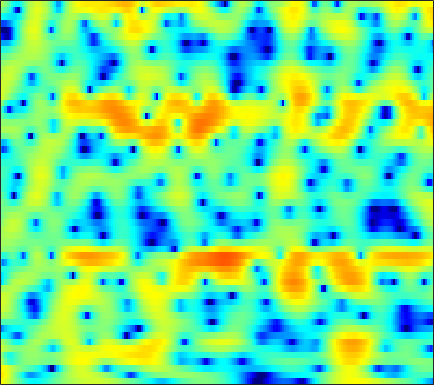

Source data for this figure (header and first rows):
5.8846, 5.3301, 4.5266, 3.6498, 2.9523, 1.9692, 0.92899, 0.12088, -0.98518, -2.0927, -3.1686, -3.931, -4.8295, -5.5257, -5.8861, -6.1333, -6.1252, -5.9702, -5.5949, -5.0604, -4.443, -3.9537, -3.2795, -2.601
7.121, 6.439, 5.439, 4.33, 3.421, 2.1, 0.6391, -0.5556, -2.283, -4.165, -6.171, -7.697, -9.537, -10.71, -10.91, -10.41, -9.508, -8.764, -7.812, -6.937, -6.137, -5.569, -4.822, -4.057
6.534, 5.886, 5.004, 4.12, 3.47, 2.626, 1.822, 1.251, 0.5351, -0.1327, -0.7597, -1.204, -1.766, -2.312, -2.724, -3.31, -3.994, -4.602, -5.597, -6.917, -8.795, -10.82, -15.17, -25.65
2.497, 0.9726, -1.131, -2.97, -3.799, -3.87, -3.138, -2.42, -1.513, -0.7675, -0.2104, 0.09547, 0.3745, 0.5201, 0.5567, 0.5171, 0.3808, 0.2318, -0.0004689, -0.2563, -0.5161, -0.6904, -0.8345, -0.824
0.8709, -0.7079, -2.798, -4.394, -4.873, -4.483, -3.46, -2.629, -1.627, -0.8093, -0.1735, 0.1935, 0.5565, 0.789, 0.8854, 0.9161, 0.8359, 0.7225, 0.525, 0.3017, 0.07343, -0.07514, -0.199, -0.2026
3.627, 2.856, 1.918, 1.13, 0.6561, 0.2019, -0.02849, -0.07893, -0.01268, 0.1744, 0.4326, 0.6452, 0.9037, 1.088, 1.155, 1.128, 0.9136, 0.603, -0.03079, -0.957, -2.251, -3.508, -5.597, -7.879
2.146, 1.288, 0.1133, -1.13, -2.131, -3.51, -4.768, -5.418, -5.498, -4.608, -3.209, -2.109, -0.798, 0.2621, 0.877, 1.474, 1.813, 1.878, 1.707, 1.254, 0.5326, -0.1548, -1.18, -2.049
-5.846, -6.089, -6.413, -7.014, -7.784, -9.367, -11.68, -13.57, -14.11, -11.35, -8.133, -6.147, -4.029, -2.396, -1.426, -0.3975, 0.3935, 0.8625, 1.337, 1.669, 1.896, 2.023, 2.175, 2.346
-12.73, -10.33, -8.331, -7.184, -6.668, -6.274, -6.061, -5.915, -5.649, -5.217, -4.612, -4.1, -3.407, -2.698, -2.176, -1.506, -0.8869, -0.4345, 0.1601, 0.7382, 1.285, 1.667, 2.143, 2.578
-2.504, -2.516, -2.465, -2.417, -2.412, -2.477, -2.618, -2.764, -3.009, -3.287, -3.57, -3.779, -4.031, -4.2, -4.212, -4.016, -3.588, -3.111, -2.308, -1.38, -0.4076, 0.3094, 1.205, 2.005
2.118, 1.844, 1.46, 1.01, 0.6198, 0.01177, -0.7006, -1.311, -2.249, -3.364, -4.706, -5.861, -7.621, -9.743, -11.54, -13.49, -13.18, -11.36, -8.443, -5.824, -3.611, -2.186, -0.5437, 0.8206
3.728, 3.413, 2.901, 2.27, 1.701, 0.8063, -0.2639, -1.201, -2.627, -4.296, -6.233, -7.831, -10.17, -12.84, -14.92, -16.93, -16.53, -14.61, -11.42, -8.402, -5.793, -4.097, -2.141, -0.4999
4.041, 3.794, 3.339, 2.736, 2.178, 1.267, 0.1113, -0.9289, -2.574, -4.547, -6.972, -9.202, -12.72, -16.93, -19.64, -18.98, -15.63, -13.18, -10.38, -8.031, -5.945, -4.514, -2.785, -1.236
3.584, 3.475, 3.24, 2.894, 2.547, 1.941, 1.142, 0.3986, -0.8435, -2.343, -4.173, -5.734, -7.95, -10.26, -11.5, -11.48, -10.34, -9.328, -8.036, -6.875, -5.78, -4.931, -3.749, -2.449
1.367, 1.46, 1.726, 2.025, 2.2, 2.316, 2.284, 2.132, 1.725, 1.137, 0.4533, -0.1547, -1.001, -1.782, -2.402, -3.154, -3.802, -4.36, -5.411, -6.756, -8.45, -9.657, -9.638, -7.213
-8.394, -6.244, -3.288, -1.106, 0.1075, 1.29, 2.06, 2.432, 2.745, 2.816, 2.706, 2.524, 2.176, 1.785, 1.399, 0.6973, -0.1839, -0.9782, -2.307, -4.104, -6.385, -8.051, -8.568, -6.441
-7.556, -6.561, -4.759, -3.072, -1.997, -0.8062, 0.07336, 0.5757, 1.128, 1.525, 1.758, 1.877, 1.928, 1.827, 1.749, 1.542, 1.174, 0.8646, 0.4201, -0.09765, -0.5216, -0.7188, -0.7871, -0.6121
-4.374, -4.66, -4.542, -3.975, -3.448, -2.718, -2.056, -1.633, -1.237, -0.8643, -0.5135, -0.1788, 0.2662, 0.5819, 0.8326, 1.147, 1.322, 1.338, 1.274, 1.158, 1.023, 0.9191, 0.8452, 0.8496
-9.662, -11.97, -10.1, -6.969, -5.269, -3.947, -3.377, -3.347, -3.845, -4.565, -4.76, -4.257, -2.825, -1.076, -0.03282, 0.9822, 1.664, 1.913, 1.909, 1.64, 1.107, 0.625, 0.07949, -0.1135
-3.303, -4.284, -4.008, -2.834, -2.079, -1.543, -1.812, -2.633, -4.631, -8.609, -14.21, -10.98, -5.313, -1.783, 0.04864, 1.556, 2.33, 2.555, 2.347, 1.468, -0.1958, -2.155, -6.614, -15.38
1.043, 0.7704, 0.5409, 0.3999, 0.2849, 0.08401, -0.272, -0.658, -1.181, -1.675, -1.868, -1.794, -1.25, -0.5222, -0.07125, 0.4736, 0.7418, 0.7484, 0.5074, -0.07536, -0.9364, -1.742, -2.813, -3.337
1.474, 1.456, 1.402, 1.315, 1.231, 1.056, 0.8518, 0.6689, 0.3668, 0.107, -0.1071, -0.2568, -0.4041, -0.4363, -0.4903, -0.5253, -0.5414, -0.5912, -0.6863, -0.783, -0.9214, -1.018, -1.092, -1.094
1.64, 1.835, 2.022, 2.127, 2.151, 2.092, 1.935, 1.758, 1.415, 0.992, 0.4812, 0.08611, -0.5205, -1.138, -1.507, -1.932, -2.124, -2.115, -1.94, -1.636, -1.318, -1.089, -0.8385, -0.6845
1.409, 1.91, 2.454, 2.833, 2.997, 3.079, 2.97, 2.768, 2.357, 1.706, 0.8076, -0.04075, -1.431, -3.189, -4.668, -6.512, -7.32, -6.756, -5.148, -3.517, -2.16, -1.384, -0.656, -0.2215
0.09967, 1.026, 1.968, 2.618, 2.933, 3.159, 3.168, 3.028, 2.657, 2.03, 1.093, 0.1235, -1.524, -3.939, -6.424, -10.99, -14.16, -11.12, -6.836, -4.03, -2.154, -1.177, -0.3091, 0.1882
-1.022, -0.1694, 0.6784, 1.259, 1.572, 1.825, 1.953, 1.956, 1.822, 1.571, 1.173, 0.7379, 0.04473, -0.7659, -1.38, -2.027, -2.335, -2.236, -1.822, -1.26, -0.7349, -0.4443, -0.1889, -0.1075
-0.7777, -0.5386, -0.3502, -0.2684, -0.2395, -0.182, -0.06557, 0.09636, 0.3793, 0.6783, 0.9546, 1.137, 1.24, 1.325, 1.313, 1.262, 1.198, 1.124, 0.9978, 0.8089, 0.4951, 0.1743, -0.3661, -0.9978
-0.3483, -0.7614, -1.529, -2.517, -3.353, -4.252, -4.433, -3.905, -2.553, -1.056, 0.2917, 1.159, 2.11, 2.784, 3.157, 3.456, 3.558, 3.483, 3.193, 2.635, 1.775, 0.8978, -0.6763, -2.773
-1.107, -1.889, -3.408, -5.742, -8.408, -14.74, -27.82, -14.06, -7.515, -3.832, -1.251, 0.1803, 1.758, 2.878, 3.528, 4.128, 4.418, 4.451, 4.221, 3.658, 2.745, 1.785, 0.06585, -2.296
-2.7, -3.193, -4.165, -5.368, -6.355, -7.434, -7.785, -7.381, -6.091, -4.422, -2.662, -1.353, 0.1552, 1.467, 2.264, 3.077, 3.587, 3.784, 3.777, 3.49, 2.916, 2.323, 1.352, 0.2587
-3.132, -3.383, -3.992, -4.887, -5.668, -6.818, -7.806, -8.272, -8.044, -6.642, -4.643, -3.061, -1.082, 0.5797, 1.615, 2.666, 3.416, 3.754, 3.951, 3.857, 3.492, 3.058, 2.297, 1.387
-2.549, -2.751, -3.325, -4.358, -5.46, -7.631, -11.15, -16.17, -31.61, -12.92, -6.98, -4.138, -1.36, 0.719, 1.903, 3.127, 3.96, 4.364, 4.624, 4.574, 4.236, 3.779, 2.9, 1.672
-2.715, -2.827, -3.155, -3.676, -4.199, -5.033, -5.875, -6.28, -6.164, -5.045, -3.413, -2.03, -0.4011, 1.068, 1.945, 2.93, 3.613, 3.959, 4.186, 4.144, 3.836, 3.411, 2.572, 1.376
-3.963, -4.005, -4.064, -4.037, -4.009, -3.868, -3.674, -3.381, -2.911, -2.238, -1.419, -0.7873, 0.1266, 0.9433, 1.516, 2.154, 2.659, 2.928, 3.139, 3.165, 2.979, 2.718, 2.18, 1.447
-6.384, -6.58, -6.407, -5.857, -5.259, -4.412, -3.555, -2.994, -2.257, -1.604, -0.9734, -0.5364, 0.0471, 0.5783, 0.992, 1.466, 1.909, 2.183, 2.46, 2.62, 2.644, 2.564, 2.337, 1.972
-12.78, -15.19, -13.37, -9.583, -7.333, -5.152, -3.593, -2.77, -1.939, -1.402, -1.079, -0.8493, -0.6723, -0.3557, -0.09351, 0.4117, 0.9624, 1.397, 1.917, 2.333, 2.631, 2.742, 2.771, 2.656
-8.262, -9.413, -8.577, -6.31, -4.652, -2.93, -1.827, -1.252, -0.976, -1.087, -1.597, -2.222, -3.136, -3.76, -3.702, -2.711, -1.269, -0.2066, 1.006, 1.893, 2.478, 2.758, 2.938, 2.973
-0.4842, -0.5693, -0.4261, -0.07507, 0.2641, 0.6372, 0.87, 0.8419, 0.4798, -0.3646, -1.821, -3.678, -7.435, -16.58, -22.87, -8.796, -3.92, -1.759, 0.09729, 1.161, 1.626, 1.714, 1.583, 1.356
1.533, 1.663, 1.756, 1.869, 1.894, 1.902, 1.846, 1.652, 1.326, 0.7251, -0.08758, -0.8834, -1.913, -2.689, -2.756, -2.105, -1.067, -0.3211, 0.3112, 0.4573, 0.02173, -0.7864, -2.541, -5.127
0.6426, 0.6836, 0.5829, 0.493, 0.4093, 0.3832, 0.3691, 0.3407, 0.333, 0.3, 0.1995, 0.1603, 0.1096, 0.1577, 0.3113, 0.5045, 0.7448, 0.8675, 0.8234, 0.463, -0.2786, -1.247, -3.123, -5.677
-1.359, -2.059, -3.054, -3.917, -4.169, -4.063, -3.721, -3.299, -2.921, -2.473, -2.146, -1.698, -1.223, -0.631, -0.1634, 0.3259, 0.7403, 0.9203, 1.019, 0.9151, 0.6136, 0.3488, -0.05656, -0.3232
-2.379, -4.594, -8.937, -16.02, -17.31, -11.81, -8.709, -7.644, -7.093, -7.084, -6.66, -6.099, -4.519, -2.916, -1.838, -0.5795, 0.2768, 0.7158, 1.056, 1.145, 1.006, 0.8616, 0.6935, 0.6874
1.197, -0.4634, -2.997, -5.369, -6.254, -6.287, -6.278, -6.825, -8.59, -13.1, -28.01, -16.79, -8.684, -4.545, -2.525, -0.6835, 0.486, 1.022, 1.301, 1.129, 0.5586, -0.215, -1.469, -2.563
4.127, 3.323, 2.216, 1.132, 0.3498, -0.6273, -1.684, -2.533, -3.868, -5.072, -5.696, -5.631, -4.526, -3.128, -2.259, -1.184, -0.3978, -0.04878, 0.06331, -0.2954, -1.238, -2.478, -5.341, -10.76
3.983, 3.639, 3.079, 2.444, 1.912, 1.107, 0.2453, -0.4115, -1.369, -2.269, -3.061, -3.547, -3.971, -4.163, -4.072, -3.711, -3.184, -2.758, -2.276, -2.01, -2.069, -2.227, -2.57, -2.745
3.412, 3.443, 3.331, 3.052, 2.742, 2.182, 1.473, 0.8047, -0.221, -1.485, -3.047, -4.344, -6.494, -8.768, -9.763, -9.266, -7.273, -5.729, -4.025, -2.792, -1.945, -1.52, -1.072, -0.697
2.683, 3.062, 3.356, 3.415, 3.315, 3.014, 2.487, 1.926, 0.9686, -0.3204, -2.039, -3.689, -6.753, -11.15, -14.71, -12.77, -8.267, -5.892, -3.7, -2.253, -1.296, -0.8455, -0.4812, -0.3239
1.57, 2.124, 2.643, 2.948, 3.044, 3.006, 2.779, 2.506, 1.959, 1.223, 0.3347, -0.4592, -1.516, -2.41, -2.786, -2.823, -2.373, -1.874, -1.244, -0.7717, -0.543, -0.53, -0.7814, -1.315
0.1762, 0.664, 1.185, 1.596, 1.833, 2.039, 2.138, 2.161, 2.076, 1.911, 1.687, 1.457, 1.185, 0.9345, 0.7962, 0.6798, 0.6221, 0.5936, 0.5162, 0.3324, -0.04056, -0.4597, -1.299, -2.53
-1.768, -1.429, -0.9812, -0.5261, -0.1842, 0.2606, 0.6941, 0.9857, 1.341, 1.64, 1.852, 1.97, 2.085, 2.134, 2.113, 2.062, 1.945, 1.797, 1.513, 1.111, 0.5559, 0.01386, -0.8802, -2.025
-4.87, -4.701, -4.328, -3.81, -3.317, -2.515, -1.642, -0.9909, -0.1173, 0.6621, 1.329, 1.775, 2.206, 2.512, 2.652, 2.707, 2.627, 2.479, 2.166, 1.726, 1.188, 0.7141, 0.0179, -0.7279
-9.768, -10.01, -9.99, -9.389, -8.519, -6.937, -5.132, -3.744, -2.066, -0.5793, 0.6883, 1.444, 2.247, 2.806, 3.091, 3.242, 3.174, 2.996, 2.599, 2.05, 1.395, 0.8936, 0.2392, -0.3094
-16.79, -18.5, -21.27, -22.19, -19.08, -13.66, -9.142, -6.461, -3.557, -1.266, 0.5321, 1.596, 2.734, 3.501, 3.845, 4.044, 3.917, 3.604, 2.915, 1.934, 0.6834, -0.3366, -1.568, -2.309
-26.47, -31.48, -26.08, -22.55, -19.05, -13.82, -9.371, -6.56, -3.554, -1.157, 0.7844, 2.017, 3.268, 4.155, 4.554, 4.783, 4.612, 4.191, 3.19, 1.589, -0.7794, -3.339, -8.602, -15.95
-14.02, -14.78, -14.25, -12.67, -11.3, -9.339, -7.268, -5.736, -3.789, -1.854, -0.0702, 1.086, 2.423, 3.462, 4.031, 4.404, 4.378, 4.089, 3.297, 2.017, 0.2522, -1.342, -3.55, -4.913
-4.951, -5.665, -6.349, -6.824, -7.066, -7.351, -7.522, -7.442, -6.417, -4.6, -2.473, -0.8917, 0.9336, 2.362, 3.171, 3.854, 4.12, 4.06, 3.674, 2.974, 1.998, 1.139, -0.009349, -1.024
0.2481, -0.63, -1.916, -3.398, -4.746, -7.148, -11.15, -16.95, -21.74, -10.14, -4.871, -2.223, 0.3019, 2.104, 3.059, 3.966, 4.433, 4.514, 4.313, 3.77, 2.908, 2.055, 0.5955, -1.258
2.37, 1.411, 0.03902, -1.454, -2.652, -4.314, -5.854, -6.6, -6.444, -4.977, -2.933, -1.47, 0.3468, 1.756, 2.569, 3.339, 3.768, 3.875, 3.709, 3.205, 2.376, 1.542, 0.08142, -1.874
